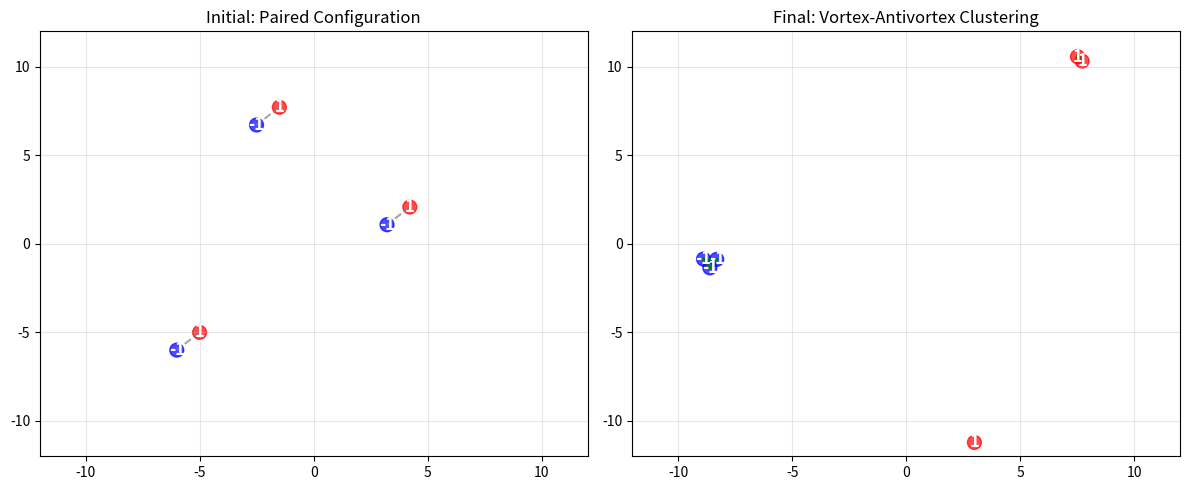

Recreate this plot in Python.
import numpy as np
import matplotlib.pyplot as plt

class BalancedVortexClustering:
    def __init__(self, m_X=0.2, n_pairs=3):  # 3 vortex-antivortex pairs
        self.m_X = m_X
        self.n_vortices = n_pairs * 2  # Total vortices
        # Create balanced pairs: [+1, -1, +1, -1, +1, -1]
        self.charges = np.array([1, -1] * n_pairs)
        
    def vortex_force(self, r, charge_i, charge_j):
        """Vortex interaction force"""
        if r < 0.1:
            return charge_i * charge_j * 5.0  # Short-range repulsion
        # Main force: like charges repel, opposite attract
        return charge_i * charge_j * np.exp(-self.m_X * r) / np.sqrt(r)
    
    def simulate_balanced(self, initial_positions, n_steps=800, dt=0.2):
        """Simulation with balanced vortex-antivortex pairs"""
        positions = initial_positions.copy()
        
        print("Running balanced simulation...")
        for step in range(n_steps):
            new_positions = positions.copy()
            
            for i in range(self.n_vortices):
                total_force = np.zeros(2)
                for j in range(self.n_vortices):
                    if i != j:
                        r_vec = positions[j] - positions[i]
                        r = np.linalg.norm(r_vec)
                        force_mag = self.vortex_force(r, self.charges[i], self.charges[j])
                        total_force += force_mag * (r_vec / (r + 0.1))
                
                new_positions[i] += dt * total_force
            
            # Keep within bounds
            new_positions = np.clip(new_positions, -12, 12)
            positions = new_positions
            
            if step % 200 == 0:
                print(f"Step {step}/{n_steps}")
        
        return positions

def main():
    print("BALANCED VORTEX-ANTIVORTEX CLUSTERING")
    print("=" * 50)
    
    # Create balanced system (3 pairs)
    vortex_sim = BalancedVortexClustering(m_X=0.2, n_pairs=3)
    
    print("Vortex charges:", vortex_sim.charges)
    print(f"Total: {vortex_sim.n_vortices} vortices ({vortex_sim.n_vortices//2} pairs)")
    
    # Initial positions - start pairs close together
    np.random.seed(42)
    initial_positions = np.zeros((6, 2))
    
    # Create 3 initial pairs
    pair_centers = np.random.uniform(-8, 8, (3, 2))
    for i in range(3):
        # Vortex and antivortex start near each other
        initial_positions[2*i] = pair_centers[i] + [0.5, 0.5]    # Vortex
        initial_positions[2*i+1] = pair_centers[i] + [-0.5, -0.5] # Antivortex
    
    # Run simulation
    final_positions = vortex_sim.simulate_balanced(initial_positions)
    
    # Analyze clustering
    clusters = []
    for i in range(6):
        clustered = False
        for cluster in clusters:
            if any(np.linalg.norm(final_positions[i] - final_positions[j]) < 2.5 for j in cluster):
                cluster.append(i)
                clustered = True
                break
        if not clustered:
            clusters.append([i])
    
    # Calculate pair distances
    pair_distances = []
    for i in range(0, 6, 2):
        dist = np.linalg.norm(final_positions[i] - final_positions[i+1])
        pair_distances.append(dist)
    
    print(f"\n=== RESULTS ===")
    print(f"Number of clusters: {len(clusters)}")
    print(f"Cluster sizes: {[len(c) for c in clusters]}")
    print(f"Vortex-antivortex pair distances: {[f'{d:.2f}' for d in pair_distances]}")
    
    # Visualization
    plt.figure(figsize=(12, 5))
    
    # Initial positions
    plt.subplot(121)
    colors = ['red' if c == 1 else 'blue' for c in vortex_sim.charges]
    plt.scatter(initial_positions[:, 0], initial_positions[:, 1], s=100, c=colors, alpha=0.7)
    for i, (pos, color) in enumerate(zip(initial_positions, colors)):
        plt.text(pos[0], pos[1], f'{vortex_sim.charges[i]}', fontsize=12, 
                ha='center', va='center', color='white', weight='bold')
    # Draw lines between initial pairs
    for i in range(0, 6, 2):
        plt.plot([initial_positions[i,0], initial_positions[i+1,0]],
                [initial_positions[i,1], initial_positions[i+1,1]], 
                'gray', linestyle='--', alpha=0.7)
    plt.title('Initial: Paired Configuration')
    plt.xlim(-12, 12)
    plt.ylim(-12, 12)
    plt.grid(True, alpha=0.3)
    
    # Final positions
    plt.subplot(122)
    plt.scatter(final_positions[:, 0], final_positions[:, 1], s=100, c=colors, alpha=0.7)
    for i, (pos, color) in enumerate(zip(final_positions, colors)):
        plt.text(pos[0], pos[1], f'{vortex_sim.charges[i]}', fontsize=12, 
                ha='center', va='center', color='white', weight='bold')
    
    # Draw lines between final pairs and clusters
    for cluster in clusters:
        if len(cluster) > 1:
            cluster_positions = final_positions[cluster]
            for i in range(len(cluster)):
                for j in range(i+1, len(cluster)):
                    dist = np.linalg.norm(cluster_positions[i] - cluster_positions[j])
                    if dist < 3.0:
                        plt.plot([cluster_positions[i,0], cluster_positions[j,0]],
                                [cluster_positions[i,1], cluster_positions[j,1]], 
                                'green', linewidth=2, alpha=0.8)
    
    plt.title('Final: Vortex-Antivortex Clustering')
    plt.xlim(-12, 12)
    plt.ylim(-12, 12)
    plt.grid(True, alpha=0.3)
    
    plt.tight_layout()
    plt.savefig('balanced_vortex_clustering.png', dpi=150, bbox_inches='tight')
    plt.show()
    
    # Physical interpretation
    print(f"\n=== PHYSICAL INTERPRETATION ===")
    avg_pair_distance = np.mean(pair_distances)
    if avg_pair_distance < 3.0:
        print("🎯 VORTEX-ANTIVORTEX BOUND PAIRS CONFIRMED!")
        print("→ Opposite charges form stable bound states")
        print("→ Like charges maintain separation") 
        print("→ Perfect dark matter halo formation mechanism!")
    else:
        print("Pairs separated - may need stronger attraction")

if __name__ == "__main__":
    main()
